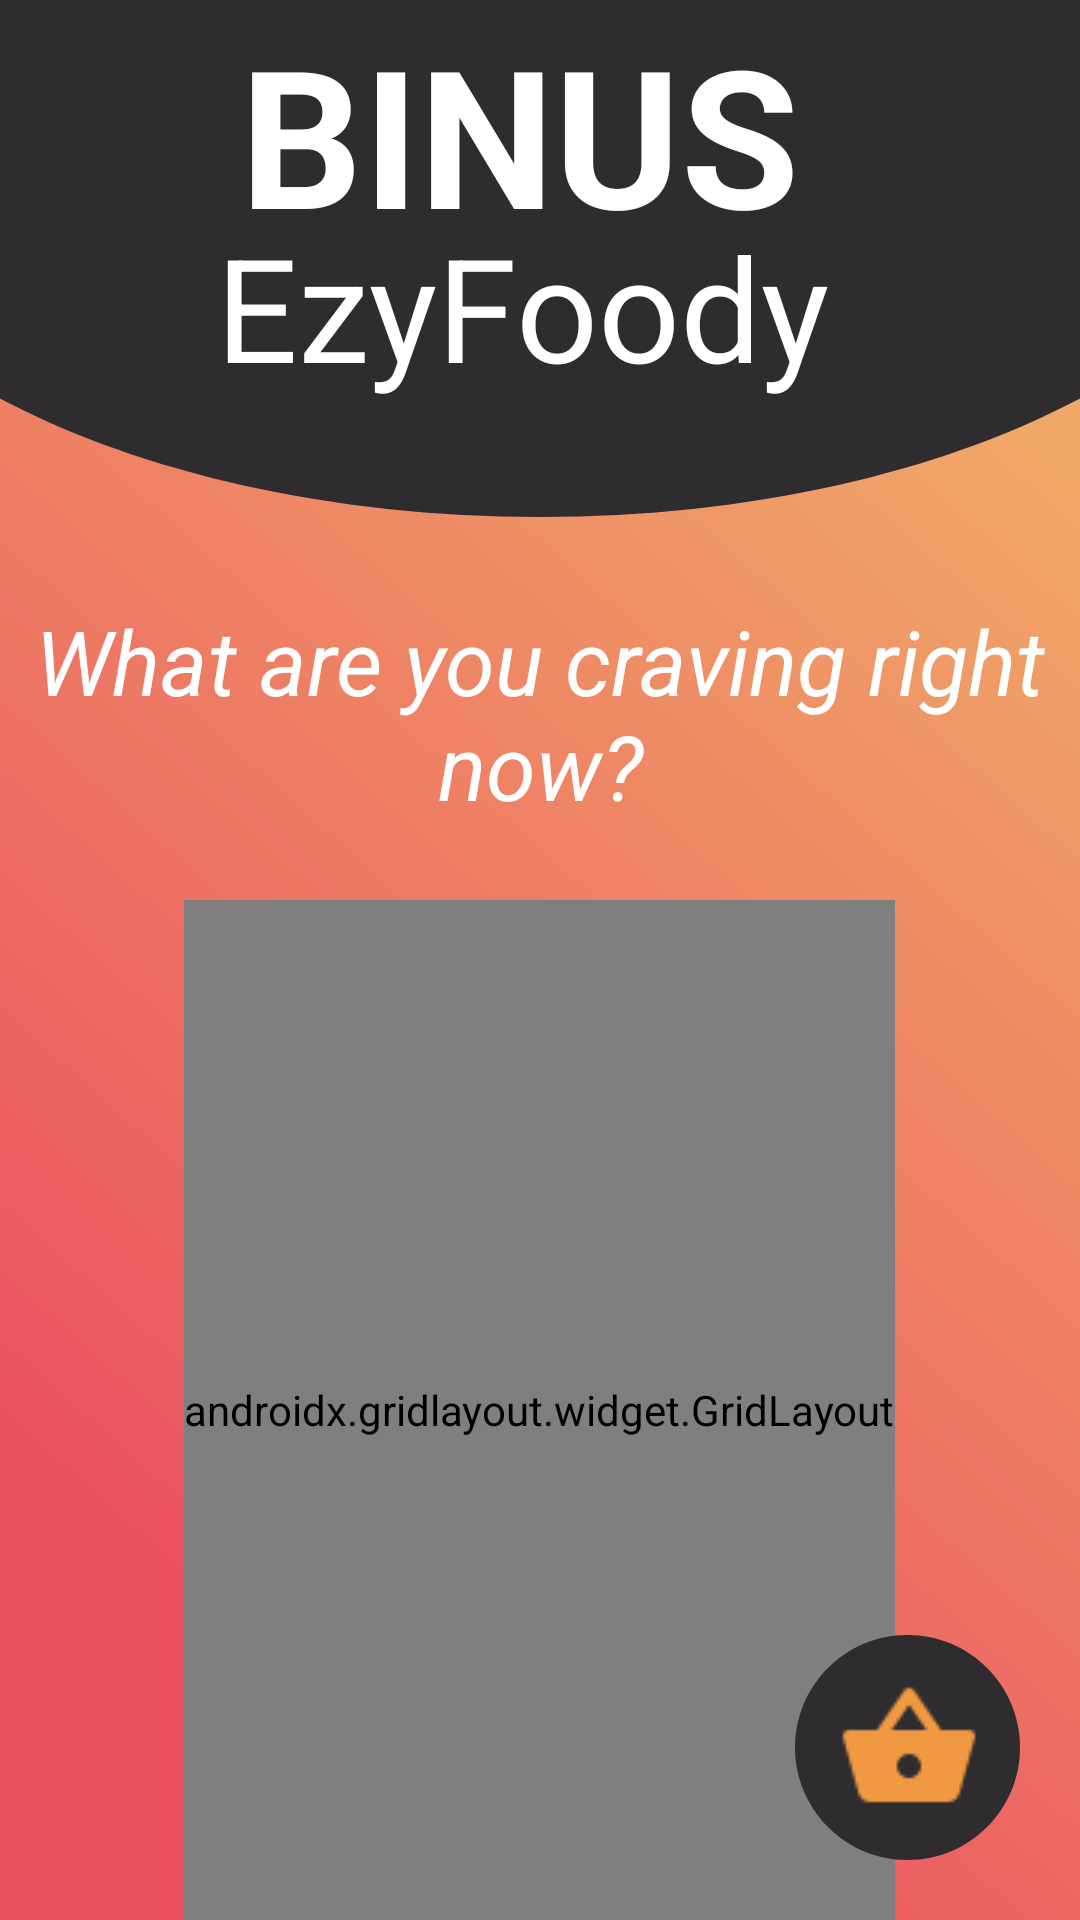

Produce the Android XML layout that renders to this screen, including the resource entries it uses.
<!-- AndroidManifest.xml: application theme Theme.ProjectUTS -->
<!-- res/layout/activity_main.xml -->
<?xml version="1.0" encoding="utf-8"?>
<RelativeLayout xmlns:android="http://schemas.android.com/apk/res/android"
    xmlns:app="http://schemas.android.com/apk/res-auto"
    xmlns:tools="http://schemas.android.com/tools"
    android:layout_width="match_parent"
    android:layout_height="match_parent"
    android:orientation="vertical"

    android:background="@drawable/bguniversal"
    tools:context=".MainActivity">

    
    <View
        android:id="@+id/ellipse_1"
        android:layout_width="506dp"
        android:layout_height="266dp"

        android:layout_alignParentTop="true"
        android:layout_centerInParent="true"
        android:layout_marginLeft="-100dp"
        android:layout_marginTop="-94dp"
        android:layout_marginRight="-100dp"
        android:background="@drawable/ellipsheader1" />

    
    <TextView
        android:id="@+id/binus"
        android:layout_width="200dp"
        android:layout_height="87dp"

        android:layout_centerInParent="true"
        android:layout_alignParentTop="true"
        android:layout_marginTop="2dp"
        android:text="@string/binus"
        android:textAppearance="@style/binus"
        android:fontFamily="sans-serif"
        android:textStyle="bold"
        />

    
    <TextView
        android:id="@+id/ezyfoody"
        android:layout_width="216dp"
        android:layout_height="65dp"
        android:layout_alignParentTop="true"

        android:layout_centerInParent="true"
        android:layout_marginTop="70dp"
        android:gravity="top"
        android:text="@string/ezyfoody"
        android:textAppearance="@style/ezyfoody" />

    
    <TextView
        android:id="@+id/quoteTxt"

        android:layout_width="400dp"
        android:layout_height="wrap_content"
        android:layout_alignParentTop="true"

        android:layout_centerInParent="true"
        android:layout_marginTop="200dp"

        android:text="@string/what_are_you_craving_right_now"
        android:textAlignment="center"
        android:textColor="#FFFFFF"
        android:textSize="30sp"
        android:textStyle="italic"
        tools:ignore="TextContrastCheck" />

    
    <androidx.gridlayout.widget.GridLayout
        android:layout_width="wrap_content"
        android:layout_height="450dp"

        android:layout_alignParentTop="true"
        android:layout_centerInParent="true"
        android:layout_marginTop="300dp"
        app:alignmentMode="alignBounds"
        app:columnCount="2"
        app:rowCount="2">

        <Button
            android:id="@+id/drinkBtn"
            android:layout_width="166dp"
            android:layout_height="166dp"
            android:layout_margin="10dp"

            android:background="@drawable/buttonbg"
            android:text="@string/drinks"
            android:textAppearance="@style/contentstyles"

            android:drawableTop="@drawable/iced_coffee_48px"
            android:padding="25dp"
            android:drawableTint="#2E2C2F"

            app:layout_column="0"
            app:layout_row="0" />

        <Button
            android:id="@+id/snackBtn"
            android:layout_width="166dp"
            android:layout_height="166dp"
            android:layout_margin="10dp"

            android:background="@drawable/buttonbg"
            android:text="@string/snacks"
            android:textAppearance="@style/contentstyles"

            android:drawableTop="@drawable/burger_48px"
            android:padding="25dp"
            android:drawableTint="#2E2C2F"

            app:layout_column="1"
            app:layout_row="0" />

        <Button
            android:id="@+id/foodBtn"
            android:layout_width="166dp"
            android:layout_height="166dp"
            android:layout_margin="10dp"

            android:background="@drawable/buttonbg"
            android:text="@string/food"
            android:textAppearance="@style/contentstyles"

            android:drawableTop="@drawable/nasi_48px"
            android:padding="25dp"
            android:drawableTint="#2E2C2F"

            app:layout_column="0"
            app:layout_row="1" />

        <Button
            android:id="@+id/topupBtn"
            android:layout_width="166dp"
            android:layout_height="166dp"
            android:layout_margin="10dp"

            android:background="@drawable/buttonbg"
            android:text="@string/topup"
            android:textAppearance="@style/contentstyles"

            android:drawableTop="@drawable/topup_48px"
            android:padding="25dp"
            android:drawableTint="#2E2C2F"

            app:layout_column="1"
            app:layout_row="1" />

    </androidx.gridlayout.widget.GridLayout>

    <Button
        android:id="@+id/shoppingbag"
        android:layout_width="75dp"
        android:layout_height="75dp"
        android:layout_alignParentEnd="true"
        android:layout_alignParentBottom="true"
        android:layout_marginBottom="20dp"
        android:layout_marginRight="20dp"

        android:drawableStart="@drawable/shopping_basket_48px"
        android:padding="14dp"
        android:drawableTint="#F09942"

        android:background="@drawable/order_button"
        />

</RelativeLayout>
<!-- resources referenced by this layout -->
<resources>
  <!-- drawable ellipsheader1 (drawable) -->
  <?xml version="1.0" encoding="utf-8"?>
  <vector
      xmlns:android="http://schemas.android.com/apk/res/android"
      xmlns:aapt="http://schemas.android.com/aapt"
      android:width="506dp"
      android:height="266dp"
      android:viewportWidth="506"
      android:viewportHeight="266"
      >
  
      <group>
  
          <clip-path
              android:pathData="M506 133C506 206.454 392.728 266 253 266C113.272 266 0 206.454 0 133C0 59.5461 113.272 0 253 0C392.728 0 506 59.5461 506 133Z"
              />
  
          <path
              android:pathData="M0 0V266H506V0"
              android:fillColor="#2E2C2F"
              />
  
      </group>
  
  </vector>
  <!-- drawable order_button (drawable) -->
  <?xml version="1.0" encoding="utf-8"?>
  <vector
      xmlns:android="http://schemas.android.com/apk/res/android"
      xmlns:aapt="http://schemas.android.com/aapt"
      android:width="114dp"
      android:height="114dp"
      android:viewportWidth="114"
      android:viewportHeight="114"
      >
  
      <group>
  
          <clip-path
              android:pathData="M114 57C114 88.4802 88.4802 114 57 114C25.5198 114 0 88.4802 0 57C0 25.5198 25.5198 0 57 0C88.4802 0 114 25.5198 114 57Z"
              />
  
          <path
              android:pathData="M0 0V114H114V0"
              android:fillColor="#2E2C2F"
              />
  
      </group>
  
  </vector>
  <string name="binus">BINUS</string>
  <string name="drinks">Drinks</string>
  <string name="ezyfoody">EzyFoody</string>
  <string name="food">Foods</string>
  <string name="snacks">Snacks</string>
  <string name="topup">Top Up</string>
  <string name="what_are_you_craving_right_now">What are you craving right now?</string>
  <style name="binus">
  
          <item name="android:textSize">
              64sp
          </item>
  
          <item name="android:textColor">
              #FFFFFF
          </item>
  
      </style>
  <style name="contentstyles">
          <item name="android:textSize">
              24sp
          </item>
          <item name="android:textColor">
              #2E2C2F
          </item>
          <item name="android:textStyle">
              bold
          </item>
          <item name="android:textAllCaps">
              false
          </item>
          <item name="android:textAlignment">
              center
          </item>
          <item name="android:fontFamily">
              sans-serif
          </item>
      </style>
  <style name="ezyfoody">
  
          <item name="android:textSize">
              48sp
          </item>
  
          <item name="android:textColor">
              #FFFFFF
          </item>
  
      </style>
  <style name="Theme.ProjectUTS" parent="Theme.AppCompat">
          
          <item name="colorPrimary">@color/purple_500</item>
          <item name="colorPrimaryVariant">@color/purple_700</item>
          <item name="colorOnPrimary">@color/white</item>
          
          <item name="colorSecondary">@color/teal_200</item>
          <item name="colorSecondaryVariant">@color/teal_700</item>
          <item name="colorOnSecondary">@color/black</item>
          
          <item name="android:statusBarColor" tools:targetApi="l">?attr/colorPrimaryVariant</item>
          
      </style>
  <!-- not gathered from this repository: default colours our renderer supplied (Android Studio template values) -->
  <color name="purple_500">#FF6200EE</color>
  <color name="purple_700">#FF3700B3</color>
  <color name="teal_200">#FF03DAC5</color>
  <color name="teal_700">#FF018786</color>
  <color name="black">#FF000000</color>
  <color name="white">#FFFFFFFF</color>
</resources>
